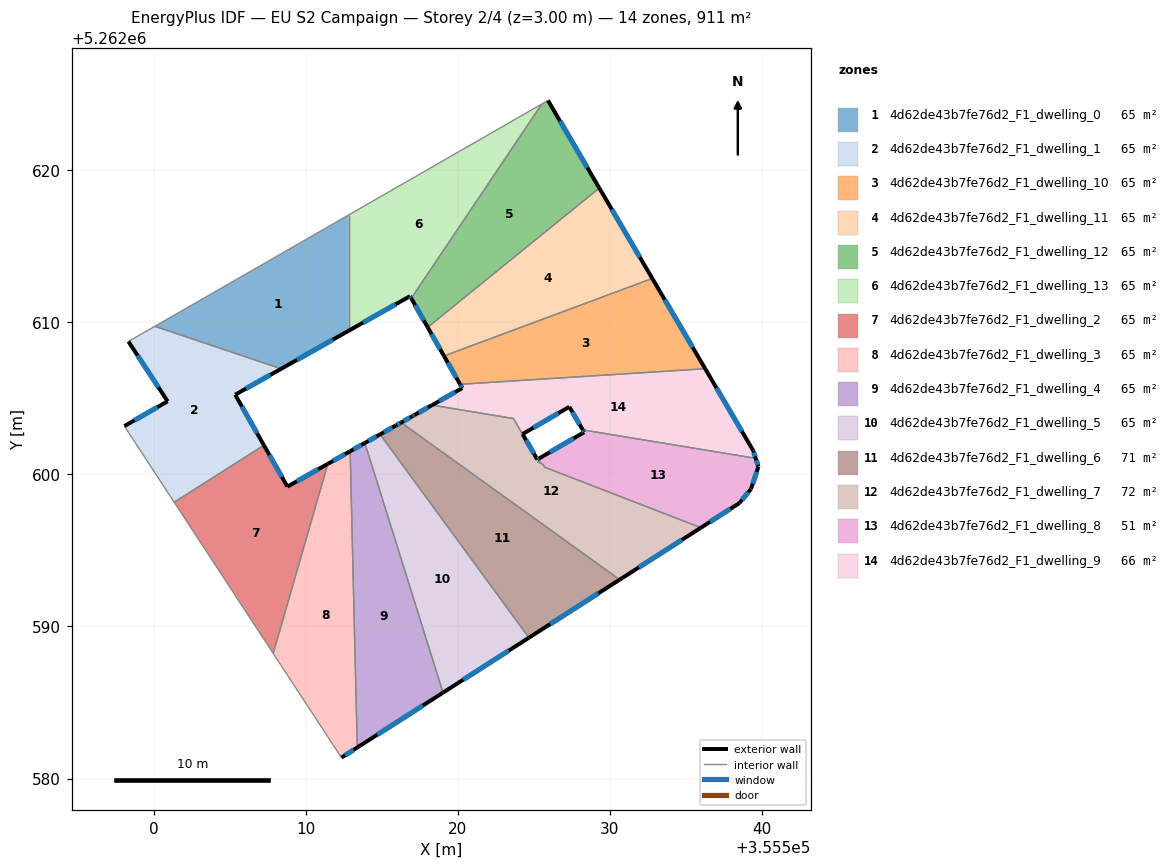
=== STOREY PLAN SPEC (per zone: floor XY polygon, exterior-wall plan segments, windows/doors) ===
zone 1: 4d62de43b7fe76d2_F1_dwelling_0  (65.1 m²)
  floor: (355512.83, 5262617.05) (355512.83, 5262609.44) (355508.40, 5262606.94) (355500.09, 5262609.73)
  exterior wall: (355508.40, 5262606.94) – (355512.83, 5262609.44)  [5.1 m]
    window: (355509.44, 5262607.53) – (355511.79, 5262608.85)  [4.3 m²]
  interior walls: 3
zone 2: 4d62de43b7fe76d2_F1_dwelling_1  (65.1 m²)
  floor: (355508.40, 5262606.94) (355505.37, 5262605.24) (355507.26, 5262601.91) (355501.36, 5262598.17) (355498.09, 5262603.17) (355500.93, 5262604.80) (355498.35, 5262608.73) (355500.09, 5262609.73)
  exterior wall: (355498.35, 5262608.73) – (355500.93, 5262604.80)  [4.7 m]
    window: (355498.96, 5262607.81) – (355500.32, 5262605.72)  [4.0 m²]
  exterior wall: (355505.37, 5262605.24) – (355508.40, 5262606.94)  [3.5 m]
    window: (355506.08, 5262605.64) – (355507.69, 5262606.54)  [2.9 m²]
  exterior wall: (355507.26, 5262601.91) – (355505.37, 5262605.24)  [3.8 m]
    window: (355506.81, 5262602.69) – (355505.81, 5262604.46)  [3.2 m²]
  exterior wall: (355500.93, 5262604.80) – (355498.09, 5262603.17)  [3.3 m]
    window: (355500.26, 5262604.42) – (355498.75, 5262603.55)  [2.8 m²]
  interior walls: 4
zone 3: 4d62de43b7fe76d2_F1_dwelling_10  (65.1 m²)
  floor: (355532.79, 5262612.88) (355536.27, 5262606.94) (355520.15, 5262605.92) (355519.09, 5262607.78)
  exterior wall: (355519.09, 5262607.78) – (355520.15, 5262605.92)  [2.1 m]
    window: (355519.34, 5262607.34) – (355519.90, 5262606.36)  [1.8 m²]
  exterior wall: (355536.27, 5262606.94) – (355532.79, 5262612.88)  [6.9 m]
    window: (355535.45, 5262608.34) – (355533.60, 5262611.48)  [5.8 m²]
  interior walls: 2
zone 4: 4d62de43b7fe76d2_F1_dwelling_11  (65.1 m²)
  floor: (355529.30, 5262618.82) (355532.79, 5262612.88) (355519.09, 5262607.78) (355518.03, 5262609.67)
  exterior wall: (355518.03, 5262609.67) – (355519.09, 5262607.78)  [2.2 m]
    window: (355518.28, 5262609.22) – (355518.84, 5262608.22)  [1.8 m²]
  exterior wall: (355532.79, 5262612.88) – (355529.30, 5262618.82)  [6.9 m]
    window: (355531.97, 5262614.27) – (355530.12, 5262617.42)  [5.8 m²]
  interior walls: 2
zone 5: 4d62de43b7fe76d2_F1_dwelling_12  (65.1 m²)
  floor: (355525.93, 5262624.58) (355529.30, 5262618.82) (355518.03, 5262609.67) (355516.94, 5262611.57) (355525.53, 5262624.35)
  exterior wall: (355516.94, 5262611.57) – (355518.03, 5262609.67)  [2.2 m]
    window: (355517.20, 5262611.12) – (355517.77, 5262610.11)  [1.8 m²]
  exterior wall: (355529.30, 5262618.82) – (355525.93, 5262624.58)  [6.7 m]
    window: (355528.51, 5262620.17) – (355526.72, 5262623.22)  [5.6 m²]
  interior walls: 3
zone 6: 4d62de43b7fe76d2_F1_dwelling_13  (65.1 m²)
  floor: (355525.53, 5262624.35) (355516.94, 5262611.57) (355516.86, 5262611.71) (355512.83, 5262609.44) (355512.83, 5262617.05)
  exterior wall: (355516.86, 5262611.71) – (355516.94, 5262611.57)  [0.2 m]
    window: (355516.88, 5262611.68) – (355516.93, 5262611.60)  [0.1 m²]
  exterior wall: (355512.83, 5262609.44) – (355516.86, 5262611.71)  [4.6 m]
    window: (355513.78, 5262609.97) – (355515.92, 5262611.18)  [3.9 m²]
  interior walls: 3
zone 7: 4d62de43b7fe76d2_F1_dwelling_2  (65.1 m²)
  floor: (355511.46, 5262600.69) (355507.87, 5262588.23) (355501.36, 5262598.17) (355507.26, 5262601.91) (355508.80, 5262599.19)
  exterior wall: (355508.80, 5262599.19) – (355507.26, 5262601.91)  [3.1 m]
    window: (355508.44, 5262599.83) – (355507.62, 5262601.27)  [2.6 m²]
  exterior wall: (355511.46, 5262600.69) – (355508.80, 5262599.19)  [3.1 m]
    window: (355510.83, 5262600.34) – (355509.42, 5262599.54)  [2.6 m²]
  interior walls: 3
zone 8: 4d62de43b7fe76d2_F1_dwelling_3  (65.1 m²)
  floor: (355512.93, 5262601.52) (355513.39, 5262582.04) (355512.35, 5262581.38) (355507.87, 5262588.23) (355511.46, 5262600.69)
  exterior wall: (355512.93, 5262601.52) – (355511.46, 5262600.69)  [1.7 m]
    window: (355512.58, 5262601.32) – (355511.80, 5262600.88)  [1.4 m²]
  exterior wall: (355512.35, 5262581.38) – (355513.39, 5262582.04)  [1.2 m]
    window: (355512.60, 5262581.53) – (355513.15, 5262581.89)  [1.0 m²]
  interior walls: 3
zone 9: 4d62de43b7fe76d2_F1_dwelling_4  (65.1 m²)
  floor: (355513.89, 5262602.06) (355519.03, 5262585.65) (355513.39, 5262582.04) (355512.93, 5262601.52)
  exterior wall: (355513.89, 5262602.06) – (355512.93, 5262601.52)  [1.1 m]
    window: (355513.67, 5262601.93) – (355513.15, 5262601.64)  [0.9 m²]
  exterior wall: (355513.39, 5262582.04) – (355519.03, 5262585.65)  [6.7 m]
    window: (355514.72, 5262582.89) – (355517.71, 5262584.80)  [5.6 m²]
  interior walls: 2
zone 10: 4d62de43b7fe76d2_F1_dwelling_5  (65.1 m²)
  floor: (355514.90, 5262602.63) (355524.68, 5262589.26) (355519.03, 5262585.65) (355513.89, 5262602.06)
  exterior wall: (355514.90, 5262602.63) – (355513.89, 5262602.06)  [1.2 m]
    window: (355514.66, 5262602.49) – (355514.13, 5262602.19)  [1.0 m²]
  exterior wall: (355519.03, 5262585.65) – (355524.68, 5262589.26)  [6.7 m]
    window: (355520.36, 5262586.50) – (355523.35, 5262588.41)  [5.7 m²]
  interior walls: 2
zone 11: 4d62de43b7fe76d2_F1_dwelling_6  (71.3 m²)
  floor: (355530.65, 5262593.08) (355524.68, 5262589.26) (355514.90, 5262602.63) (355515.94, 5262603.22) (355516.28, 5262603.41)
  exterior wall: (355524.68, 5262589.26) – (355530.65, 5262593.08)  [7.1 m]
    window: (355526.08, 5262590.16) – (355529.24, 5262592.18)  [6.0 m²]
  exterior wall: (355515.94, 5262603.22) – (355514.90, 5262602.63)  [1.2 m]
    window: (355515.70, 5262603.08) – (355515.14, 5262602.77)  [1.0 m²]
  exterior wall: (355516.28, 5262603.41) – (355515.94, 5262603.22)  [0.4 m]
    window: (355516.20, 5262603.36) – (355516.02, 5262603.26)  [0.3 m²]
  interior walls: 2
zone 12: 4d62de43b7fe76d2_F1_dwelling_7  (71.6 m²)
  floor: (355535.99, 5262596.49) (355530.65, 5262593.08) (355516.28, 5262603.41) (355517.03, 5262603.83) (355517.16, 5262603.90) (355518.31, 5262604.55) (355523.66, 5262603.67) (355525.23, 5262600.98) (355525.36, 5262601.05) (355525.44, 5262600.92) (355525.25, 5262600.81) (355525.58, 5262600.68) (355525.70, 5262600.47)
  exterior wall: (355517.16, 5262603.90) – (355517.03, 5262603.83)  [0.2 m]
    window: (355517.13, 5262603.89) – (355517.06, 5262603.85)  [0.1 m²]
  exterior wall: (355518.31, 5262604.55) – (355517.16, 5262603.90)  [1.3 m]
    window: (355518.04, 5262604.40) – (355517.43, 5262604.06)  [1.1 m²]
  exterior wall: (355525.36, 5262601.05) – (355525.23, 5262600.98)  [0.2 m]
    window: (355525.33, 5262601.03) – (355525.26, 5262600.99)  [0.1 m²]
  exterior wall: (355530.65, 5262593.08) – (355535.99, 5262596.49)  [6.3 m]
    window: (355531.90, 5262593.88) – (355534.73, 5262595.69)  [5.4 m²]
  exterior wall: (355517.03, 5262603.83) – (355516.28, 5262603.41)  [0.9 m]
    window: (355516.85, 5262603.73) – (355516.46, 5262603.50)  [0.7 m²]
  exterior wall: (355525.23, 5262600.98) – (355524.26, 5262602.65)  [1.9 m]
    window: (355525.00, 5262601.37) – (355524.49, 5262602.25)  [1.6 m²]
  interior walls: 9
zone 13: 4d62de43b7fe76d2_F1_dwelling_8  (51.5 m²)
  floor: (355539.59, 5262601.05) (355539.77, 5262600.51) (355539.28, 5262599.04) (355538.52, 5262598.11) (355535.99, 5262596.49) (355525.70, 5262600.47) (355525.58, 5262600.68) (355525.25, 5262600.81) (355525.44, 5262600.92) (355525.36, 5262601.05) (355528.31, 5262602.77) (355528.23, 5262602.90) (355528.22, 5262602.92) (355528.26, 5262602.92)
  exterior wall: (355528.31, 5262602.77) – (355525.36, 5262601.05)  [3.4 m]
    window: (355527.62, 5262602.37) – (355526.06, 5262601.45)  [2.9 m²]
  exterior wall: (355528.23, 5262602.90) – (355528.31, 5262602.77)  [0.2 m]
    window: (355528.25, 5262602.87) – (355528.29, 5262602.80)  [0.1 m²]
  exterior wall: (355528.22, 5262602.92) – (355528.23, 5262602.90)  [0.0 m]
  exterior wall: (355539.77, 5262600.51) – (355539.59, 5262601.05)  [0.6 m]
    window: (355539.72, 5262600.63) – (355539.63, 5262600.92)  [0.5 m²]
  exterior wall: (355539.28, 5262599.04) – (355539.77, 5262600.51)  [1.5 m]
    window: (355539.39, 5262599.38) – (355539.65, 5262600.16)  [1.3 m²]
  exterior wall: (355538.52, 5262598.11) – (355539.28, 5262599.04)  [1.2 m]
    window: (355538.69, 5262598.33) – (355539.10, 5262598.82)  [1.0 m²]
  exterior wall: (355535.99, 5262596.49) – (355538.52, 5262598.11)  [3.0 m]
    window: (355536.58, 5262596.87) – (355537.92, 5262597.73)  [2.5 m²]
  interior walls: 7
zone 14: 4d62de43b7fe76d2_F1_dwelling_9  (65.9 m²)
  floor: (355536.27, 5262606.94) (355539.42, 5262601.56) (355539.59, 5262601.05) (355528.22, 5262602.92) (355527.33, 5262604.44) (355524.26, 5262602.65) (355523.66, 5262603.67) (355518.31, 5262604.55) (355520.29, 5262605.67) (355520.15, 5262605.92)
  exterior wall: (355520.29, 5262605.67) – (355518.31, 5262604.55)  [2.3 m]
    window: (355519.83, 5262605.41) – (355518.78, 5262604.81)  [1.9 m²]
  exterior wall: (355520.15, 5262605.92) – (355520.29, 5262605.67)  [0.3 m]
    window: (355520.19, 5262605.86) – (355520.26, 5262605.73)  [0.2 m²]
  exterior wall: (355539.42, 5262601.56) – (355536.27, 5262606.94)  [6.2 m]
    window: (355538.68, 5262602.82) – (355537.01, 5262605.68)  [5.3 m²]
  exterior wall: (355539.59, 5262601.05) – (355539.42, 5262601.56)  [0.5 m]
    window: (355539.55, 5262601.17) – (355539.46, 5262601.44)  [0.4 m²]
  exterior wall: (355527.33, 5262604.44) – (355528.22, 5262602.92)  [1.8 m]
    window: (355527.54, 5262604.08) – (355528.01, 5262603.28)  [1.5 m²]
  exterior wall: (355524.26, 5262602.65) – (355527.33, 5262604.44)  [3.6 m]
    window: (355524.98, 5262603.07) – (355526.61, 5262604.02)  [3.0 m²]
  interior walls: 6

=== DERIVED (storey summary) ===
Building: EU S2 Campaign
Storey: 2 of 4  (floor level z = 3.00 m)
Storey gross floor area: 911.1 m²
Zones on this storey: 14
  - 4d62de43b7fe76d2_F1_dwelling_0: floor 65.1 m²; exterior wall 5.1 m (15.3 m²); 1 window(s) 4.3 m²; WWR 28.1%
  - 4d62de43b7fe76d2_F1_dwelling_1: floor 65.1 m²; exterior wall 15.3 m (45.8 m²); 4 window(s) 12.9 m²; WWR 28.1%
  - 4d62de43b7fe76d2_F1_dwelling_10: floor 65.1 m²; exterior wall 9.0 m (27.1 m²); 2 window(s) 7.6 m²; WWR 28.1%
  - 4d62de43b7fe76d2_F1_dwelling_11: floor 65.1 m²; exterior wall 9.1 m (27.2 m²); 2 window(s) 7.6 m²; WWR 28.1%
  - 4d62de43b7fe76d2_F1_dwelling_12: floor 65.1 m²; exterior wall 8.9 m (26.6 m²); 2 window(s) 7.5 m²; WWR 28.1%
  - 4d62de43b7fe76d2_F1_dwelling_13: floor 65.1 m²; exterior wall 4.8 m (14.4 m²); 2 window(s) 4.0 m²; WWR 28.1%
  - 4d62de43b7fe76d2_F1_dwelling_2: floor 65.1 m²; exterior wall 6.2 m (18.5 m²); 2 window(s) 5.2 m²; WWR 28.1%
  - 4d62de43b7fe76d2_F1_dwelling_3: floor 65.1 m²; exterior wall 2.9 m (8.8 m²); 2 window(s) 2.5 m²; WWR 28.1%
  - 4d62de43b7fe76d2_F1_dwelling_4: floor 65.1 m²; exterior wall 7.8 m (23.4 m²); 2 window(s) 6.6 m²; WWR 28.1%
  - 4d62de43b7fe76d2_F1_dwelling_5: floor 65.1 m²; exterior wall 7.9 m (23.6 m²); 2 window(s) 6.6 m²; WWR 28.1%
  - 4d62de43b7fe76d2_F1_dwelling_6: floor 71.3 m²; exterior wall 8.7 m (26.0 m²); 3 window(s) 7.3 m²; WWR 28.1%
  - 4d62de43b7fe76d2_F1_dwelling_7: floor 71.6 m²; exterior wall 10.8 m (32.3 m²); 6 window(s) 9.1 m²; WWR 28.1%
  - 4d62de43b7fe76d2_F1_dwelling_8: floor 51.5 m²; exterior wall 9.9 m (29.7 m²); 6 window(s) 8.3 m²; WWR 28.1%
  - 4d62de43b7fe76d2_F1_dwelling_9: floor 65.9 m²; exterior wall 14.6 m (43.9 m²); 6 window(s) 12.4 m²; WWR 28.1%
Zone adjacency (shared interzone walls):
  - 4d62de43b7fe76d2_F1_dwelling_0 ↔ 4d62de43b7fe76d2_F1_dwelling_1
  - 4d62de43b7fe76d2_F1_dwelling_0 ↔ 4d62de43b7fe76d2_F1_dwelling_13
  - 4d62de43b7fe76d2_F1_dwelling_1 ↔ 4d62de43b7fe76d2_F1_dwelling_2
  - 4d62de43b7fe76d2_F1_dwelling_10 ↔ 4d62de43b7fe76d2_F1_dwelling_11
  - 4d62de43b7fe76d2_F1_dwelling_10 ↔ 4d62de43b7fe76d2_F1_dwelling_9
  - 4d62de43b7fe76d2_F1_dwelling_11 ↔ 4d62de43b7fe76d2_F1_dwelling_12
  - 4d62de43b7fe76d2_F1_dwelling_12 ↔ 4d62de43b7fe76d2_F1_dwelling_13
  - 4d62de43b7fe76d2_F1_dwelling_2 ↔ 4d62de43b7fe76d2_F1_dwelling_3
  - 4d62de43b7fe76d2_F1_dwelling_3 ↔ 4d62de43b7fe76d2_F1_dwelling_4
  - 4d62de43b7fe76d2_F1_dwelling_4 ↔ 4d62de43b7fe76d2_F1_dwelling_5
  - 4d62de43b7fe76d2_F1_dwelling_5 ↔ 4d62de43b7fe76d2_F1_dwelling_6
  - 4d62de43b7fe76d2_F1_dwelling_6 ↔ 4d62de43b7fe76d2_F1_dwelling_7
  - 4d62de43b7fe76d2_F1_dwelling_7 ↔ 4d62de43b7fe76d2_F1_dwelling_8
  - 4d62de43b7fe76d2_F1_dwelling_7 ↔ 4d62de43b7fe76d2_F1_dwelling_9
  - 4d62de43b7fe76d2_F1_dwelling_8 ↔ 4d62de43b7fe76d2_F1_dwelling_9